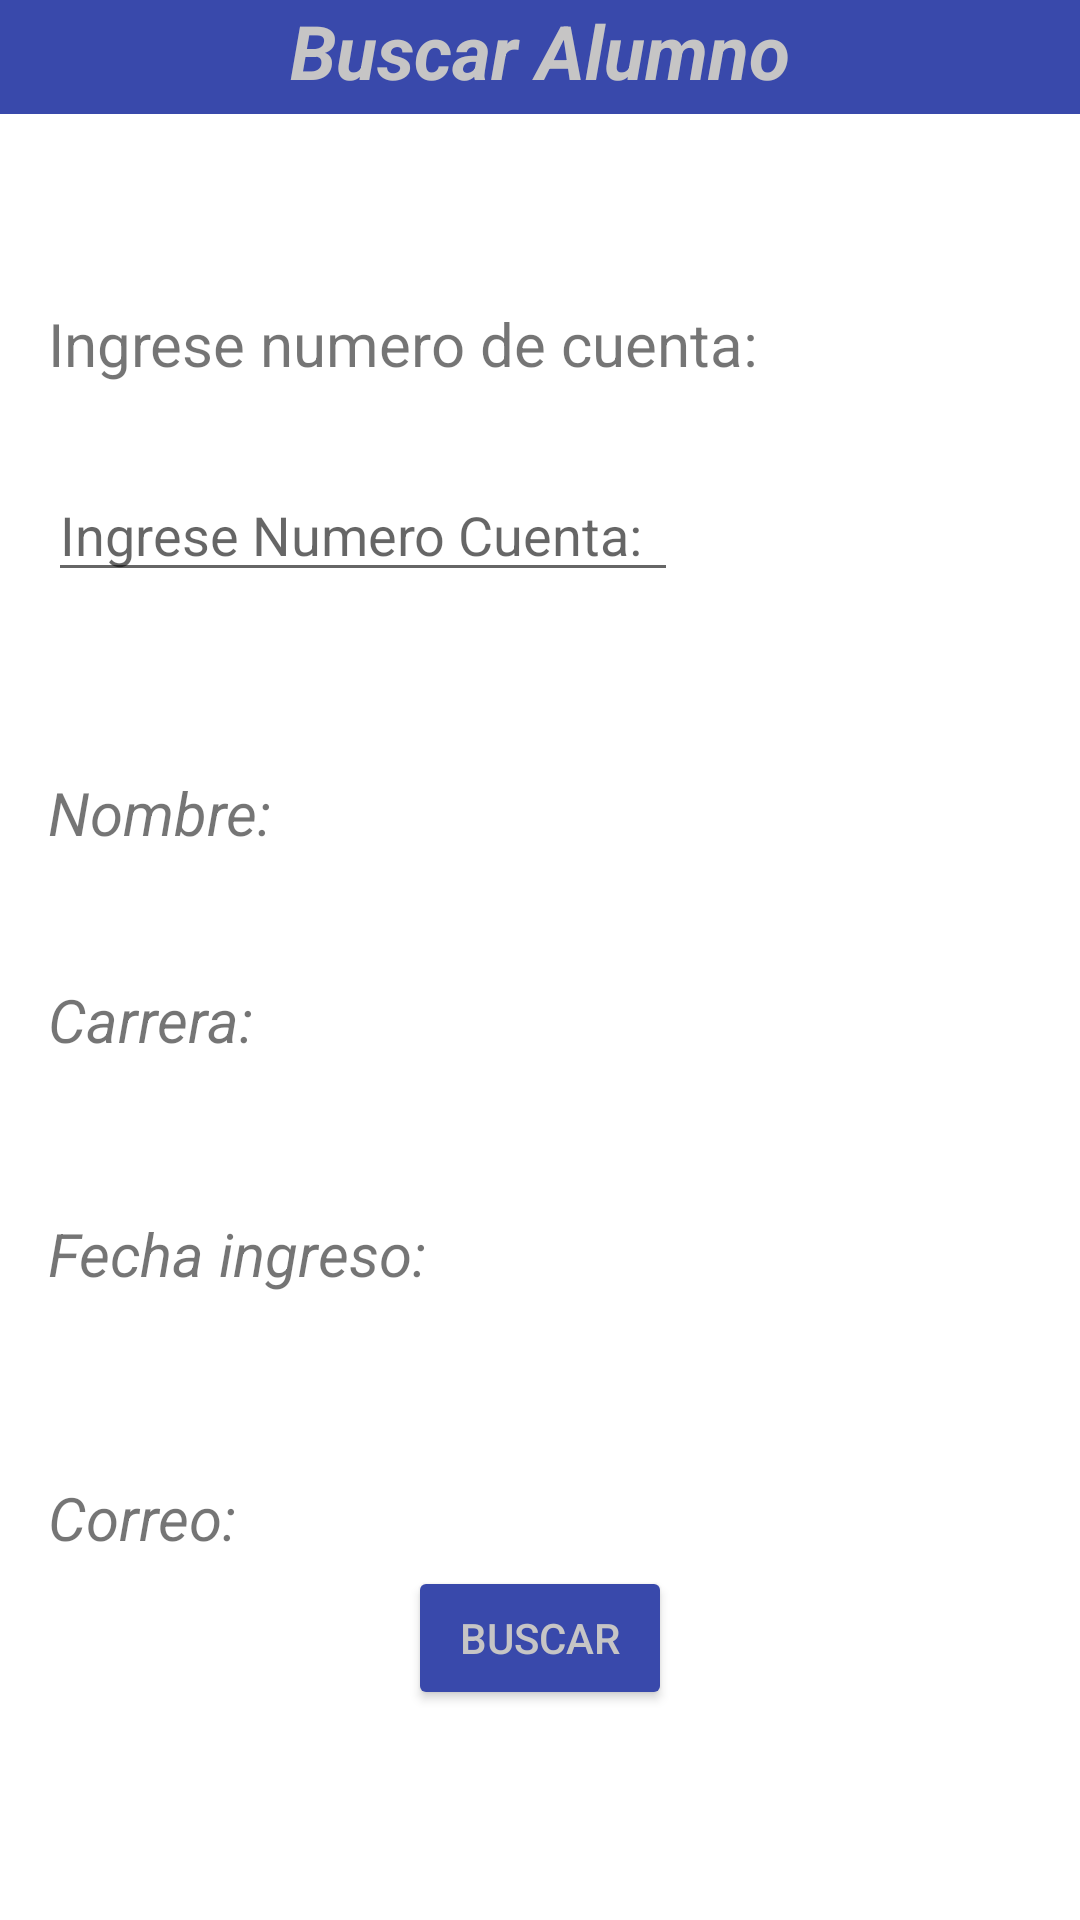

The Android layout XML behind this screen, and the referenced resources:
<!-- AndroidManifest.xml: application theme Theme.PDM_2021_II_P1_PROYECTO1 -->
<!-- res/layout/activity_buscar_alumno.xml -->
<?xml version="1.0" encoding="utf-8"?>
<androidx.constraintlayout.widget.ConstraintLayout xmlns:android="http://schemas.android.com/apk/res/android"
    xmlns:app="http://schemas.android.com/apk/res-auto"
    xmlns:tools="http://schemas.android.com/tools"
    android:layout_width="match_parent"
    android:layout_height="match_parent"
    tools:context=".BuscarAlumnoActivity">


    <TextView
        android:id="@+id/txvTitulo2"
        android:layout_width="0dp"
        android:layout_height="38dp"
        android:background="#3949AB"
        android:text="Buscar Alumno"
        android:textAlignment="center"
        android:textColor="#C6C5C5"
        android:textSize="25dp"
        android:textStyle="bold|italic"
        app:layout_constraintEnd_toEndOf="parent"
        app:layout_constraintStart_toStartOf="parent"
        app:layout_constraintTop_toTopOf="parent" />


    <TextView
        android:id="@+id/txvNumeroCuenta"
        android:layout_width="wrap_content"
        android:layout_height="wrap_content"
        android:layout_marginStart="16dp"
        android:layout_marginTop="101dp"
        android:text="Ingrese numero de cuenta: "
        android:textSize="20sp"
        app:layout_constraintStart_toStartOf="parent"
        app:layout_constraintTop_toTopOf="parent" />

    <TextView
        android:id="@+id/txvCarrera2"
        android:layout_width="wrap_content"
        android:layout_height="wrap_content"
        android:layout_marginTop="42dp"
        android:textSize="20sp"
        app:layout_constraintStart_toStartOf="@+id/txvNombre2"
        app:layout_constraintTop_toBottomOf="@+id/txvNombre2"
        tools:text="Carrera" />

    <TextView
        android:id="@+id/txvNombre2"
        android:layout_width="wrap_content"
        android:layout_height="wrap_content"
        android:layout_marginStart="88dp"
        android:layout_marginTop="60dp"
        android:textSize="20sp"
        app:layout_constraintStart_toEndOf="@+id/txvNom"
        app:layout_constraintTop_toBottomOf="@+id/txtNumeroCuenta2"
        tools:text="Nombre" />

    <TextView
        android:id="@+id/txvCorreo2"
        android:layout_width="wrap_content"
        android:layout_height="wrap_content"
        android:layout_marginTop="61dp"
        android:textSize="20sp"
        app:layout_constraintStart_toStartOf="@+id/txvFechaIngreso2"
        app:layout_constraintTop_toBottomOf="@+id/txvFechaIngreso2"
        tools:text="Correo" />

    <TextView
        android:id="@+id/txvFechaIngreso2"
        android:layout_width="wrap_content"
        android:layout_height="wrap_content"
        android:layout_marginStart="36dp"
        android:layout_marginTop="51dp"
        android:textSize="20sp"
        app:layout_constraintStart_toEndOf="@+id/textView16"
        app:layout_constraintTop_toBottomOf="@+id/txvCarrera2"
        tools:text="Fecha ingreso" />

    <TextView
        android:id="@+id/txvNom"
        android:layout_width="wrap_content"
        android:layout_height="wrap_content"
        android:layout_marginStart="16dp"
        android:layout_marginTop="60dp"
        android:text="Nombre:"
        android:textSize="20sp"
        android:textStyle="italic"
        app:layout_constraintStart_toStartOf="parent"
        app:layout_constraintTop_toBottomOf="@+id/txtNumeroCuenta2" />

    <TextView
        android:id="@+id/txvCar"
        android:layout_width="wrap_content"
        android:layout_height="wrap_content"
        android:layout_marginStart="16dp"
        android:layout_marginTop="42dp"
        android:text="Carrera:"
        android:textSize="20sp"
        android:textStyle="italic"
        app:layout_constraintStart_toStartOf="parent"
        app:layout_constraintTop_toBottomOf="@+id/txvNom" />

    <TextView
        android:id="@+id/textView16"
        android:layout_width="wrap_content"
        android:layout_height="wrap_content"
        android:layout_marginStart="16dp"
        android:text="Fecha ingreso:"
        android:textSize="20sp"
        android:textStyle="italic"
        app:layout_constraintBaseline_toBaselineOf="@+id/txvFechaIngreso2"
        app:layout_constraintStart_toStartOf="parent" />

    <TextView
        android:id="@+id/textView17"
        android:layout_width="wrap_content"
        android:layout_height="wrap_content"
        android:layout_marginStart="16dp"
        android:layout_marginTop="61dp"
        android:text="Correo:"
        android:textSize="20sp"
        android:textStyle="italic"
        app:layout_constraintStart_toStartOf="parent"
        app:layout_constraintTop_toBottomOf="@+id/textView16" />

    <Button
        android:id="@+id/btnRegresar2"
        android:layout_width="86dp"
        android:layout_height="0dp"
        android:layout_marginBottom="1dp"
        android:background="#00EF5350"
        android:backgroundTint="#00FFFFFF"
        android:textColor="#C6C5C5"
        app:icon="?attr/actionModeCloseDrawable"
        app:iconTint="#C6C5C5"
        app:layout_constraintBottom_toBottomOf="@+id/txvTitulo2"
        app:layout_constraintStart_toStartOf="@+id/txvTitulo2"
        app:layout_constraintTop_toTopOf="parent" />

    <Button
        android:id="@+id/btnBuscar"
        android:layout_width="wrap_content"
        android:layout_height="wrap_content"
        android:layout_marginBottom="70dp"
        android:backgroundTint="#3949AB"
        android:text="Buscar"
        android:textColor="#C6C5C5"
        app:icon="?android:attr/actionModeWebSearchDrawable"
        app:iconTint="#C6C5C5"
        app:layout_constraintBottom_toBottomOf="parent"
        app:layout_constraintEnd_toEndOf="parent"
        app:layout_constraintStart_toStartOf="parent" />

    <EditText
        android:id="@+id/txtNumeroCuenta2"
        android:layout_width="wrap_content"
        android:layout_height="wrap_content"
        android:layout_marginStart="16dp"
        android:layout_marginTop="28dp"
        android:ems="10"
        android:hint="Ingrese Numero Cuenta:"
        android:inputType="number"
        app:layout_constraintStart_toStartOf="parent"
        app:layout_constraintTop_toBottomOf="@+id/txvNumeroCuenta" />
</androidx.constraintlayout.widget.ConstraintLayout>
<!-- resources referenced by this layout -->
<resources>
  <style name="Theme.PDM_2021_II_P1_PROYECTO1" parent="Theme.MaterialComponents.DayNight.DarkActionBar">
          
          <item name="colorPrimary">@color/purple_500</item>
          <item name="colorPrimaryVariant">@color/purple_700</item>
          <item name="colorOnPrimary">@color/white</item>
          
          <item name="colorSecondary">@color/teal_200</item>
          <item name="colorSecondaryVariant">@color/teal_700</item>
          <item name="colorOnSecondary">@color/black</item>
          
          <item name="android:statusBarColor" tools:targetApi="l">?attr/colorPrimaryVariant</item>
          
      </style>
  <!-- not gathered from this repository: default colours our renderer supplied (Android Studio template values) -->
  <color name="purple_500">#FF6200EE</color>
  <color name="purple_700">#FF3700B3</color>
  <color name="teal_200">#FF03DAC5</color>
  <color name="teal_700">#FF018786</color>
  <color name="black">#FF000000</color>
  <color name="white">#FFFFFFFF</color>
</resources>
